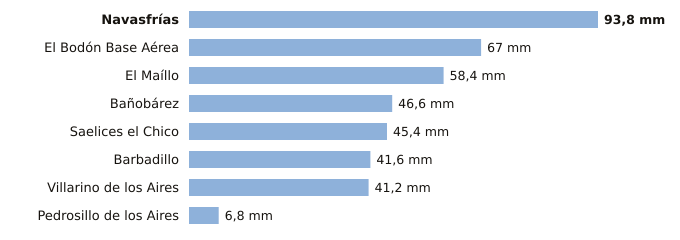

Data behind this chart, as committed beside it:
estacion, provincia, indicativo, mm_6_dias_anteriores, mm_hoy, mm_7_dias, horas_de_hoy
Navasfrías, Salamanca, 2930Y, 93.8, 0.0, 93.8, 3
El Bodón Base Aérea, Salamanca, 2945A, 67.0, 0.0, 67.0, 2
El Maíllo, Salamanca, 2918Y, 58.4, 0.0, 58.4, 3
Bañobárez, Salamanca, 2926B, 46.6, 0.0, 46.6, 2
Saelices el Chico, Salamanca, 2946X, 45.4, 0.0, 45.4, 3
Barbadillo, Salamanca, 2873X, 41.6, 0.0, 41.6, 2
Villarino de los Aires, Salamanca, 2891A, 41.2, 0.0, 41.2, 1
Pedrosillo de los Aires, Salamanca, 2847X, 6.8, 0.0, 6.8, 3
